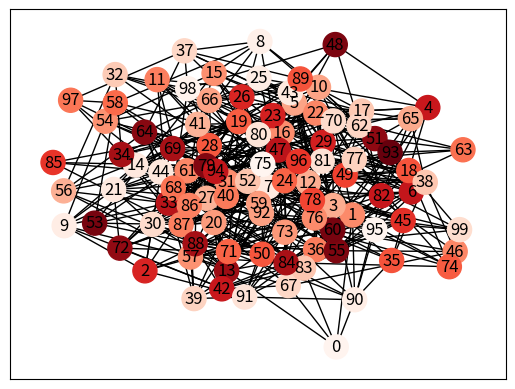

Here is the Python script that generated this plot: (Note: this script raises an exception after producing the figure.)
#!/usr/bin/env python
# encoding: utf-8
"""
friedkin.py

Created by Maksim Tsvetovat on 2011-08-08.
Copyright (c) 2011 __MyCompanyName__. All rights reserved.
"""

import sys
import os
import networkx as net
import matplotlib.pyplot as plot
import matplotlib.colors as colors
import random as r

class Person(object):
    
    def __init__(self, id):
        #Start with a single initial preference
        self.id=id
        self.i = r.random()
        self.a = self.i
        #we value initial opinion and subsequent information equally
        self.alpha=0.9
    
    def __str__(self):
        return(str(self.id))
        
    def _roulette_choice(self,names,values, inverse=False):
        """ 
            roulette method makes unequally weighted choices based on a set of values
            Names and values should be lists of equal lengths
            values are between 0 and 1
            if inverse=False, names with higher values have a higher probability of being chosen; 
            if inverse=True, names with lower values have hight probability
            
        """
        wheel=names
        for i in range(len(names)):
            if not inverse:
                wheel.extend([names[i] for x in range(1+int(values[i]*10))])
            else:
                wheel.extend([names[i] for x in range(1+int((1-values[i])*10))])
        return(r.choice(wheel))
        

    def interact(self):
        """
            instead of looking at all of the neighbors, let's pick a random node and exchange information with him
            this will create an edge and weigh it with their similarity.
            
            Phase II -- make roulette choice instead of random choice
        """
        neighbors=g[self].keys()
        values=[v['weight'] for v in g[self].values()]
        
        ## roll dice and decide to communicate with similar (0.6), dissimilar(0.3) or random (0.1)
        roll=r.random()
        if r <= 0.1 or len(neighbors)==0:
            partner=r.choice(g.nodes())
        elif r<=0.1:
            partner=self._roulette_choice(neighbors,values,inverse=True)
        else:
            partner=self._roulette_choice(neighbors,values,inverse=False)
        
        w=0.5
        s=self.a*w + partner.a*w
        # update my beliefs = initial belief plus sum of all influences
        self.a=(1-self.alpha)*self.i + self.alpha*s
        g.add_edge(self,partner,weight=(1-self.a-partner.a))
        


def consensus(g):
    """
    Calculcate consensus opinion of the graph
    """
    aa=[n.a for n in g.nodes()]
    return min(aa),max(aa),sum(aa)/len(aa)

def trim_edges(g, weight=1):
    g2=net.Graph()
    for f, to, edata in g.edges(data=True):
        if edata != {}:
            if edata['weight'] > weight:
                g2.add_edge(f,to,edata)
    return g2

density=0.05
decay_rate=0.01
network_size=100
runtime=200
g=net.Graph()


## create a network of Person objects
for i in range(network_size):
    p=Person(i)
    g.add_node(p)

##this will be a simple random graph, with random weights
for x in g.nodes():
    for y in g.nodes():
        if r.random()<=density: g.add_edge(x,y,weight=r.random())

col=[n.a for n in g.nodes()]
pos=net.spring_layout(g)
net.draw_networkx(g,pos=pos, node_color=col,cmap=plot.cm.Reds)

cons=[]
for i in range(runtime):
    for node in g.nodes():
        node.interact()

    #degrade edge weights by a fixed rate
    for f,t,data in g.edges(data=True):
        data['weight']=data['weight']*(1-decay_rate)
        if data['weight']<0.1: g.remove_edge(f,t)

    col=[n.a for n in g.nodes()] 
    ew=[1000*edata['weight'] for f,to,edata in g.edges(data=True)]  
    plot.figure(2)
    plot.plot(col)   
    
    cons.append(consensus(g))
 
plot.figure(i)
g2=trim_edges(g, weight=0.3)
col=[n.a for n in g2.nodes()]
net.draw_networkx(g2,node_color=col, cmap=plot.cm.Reds) #,edge_color=ew,edge_cmap=plot.cm.RdPu)

plot.figure(i+1)
plot.plot(cons)
